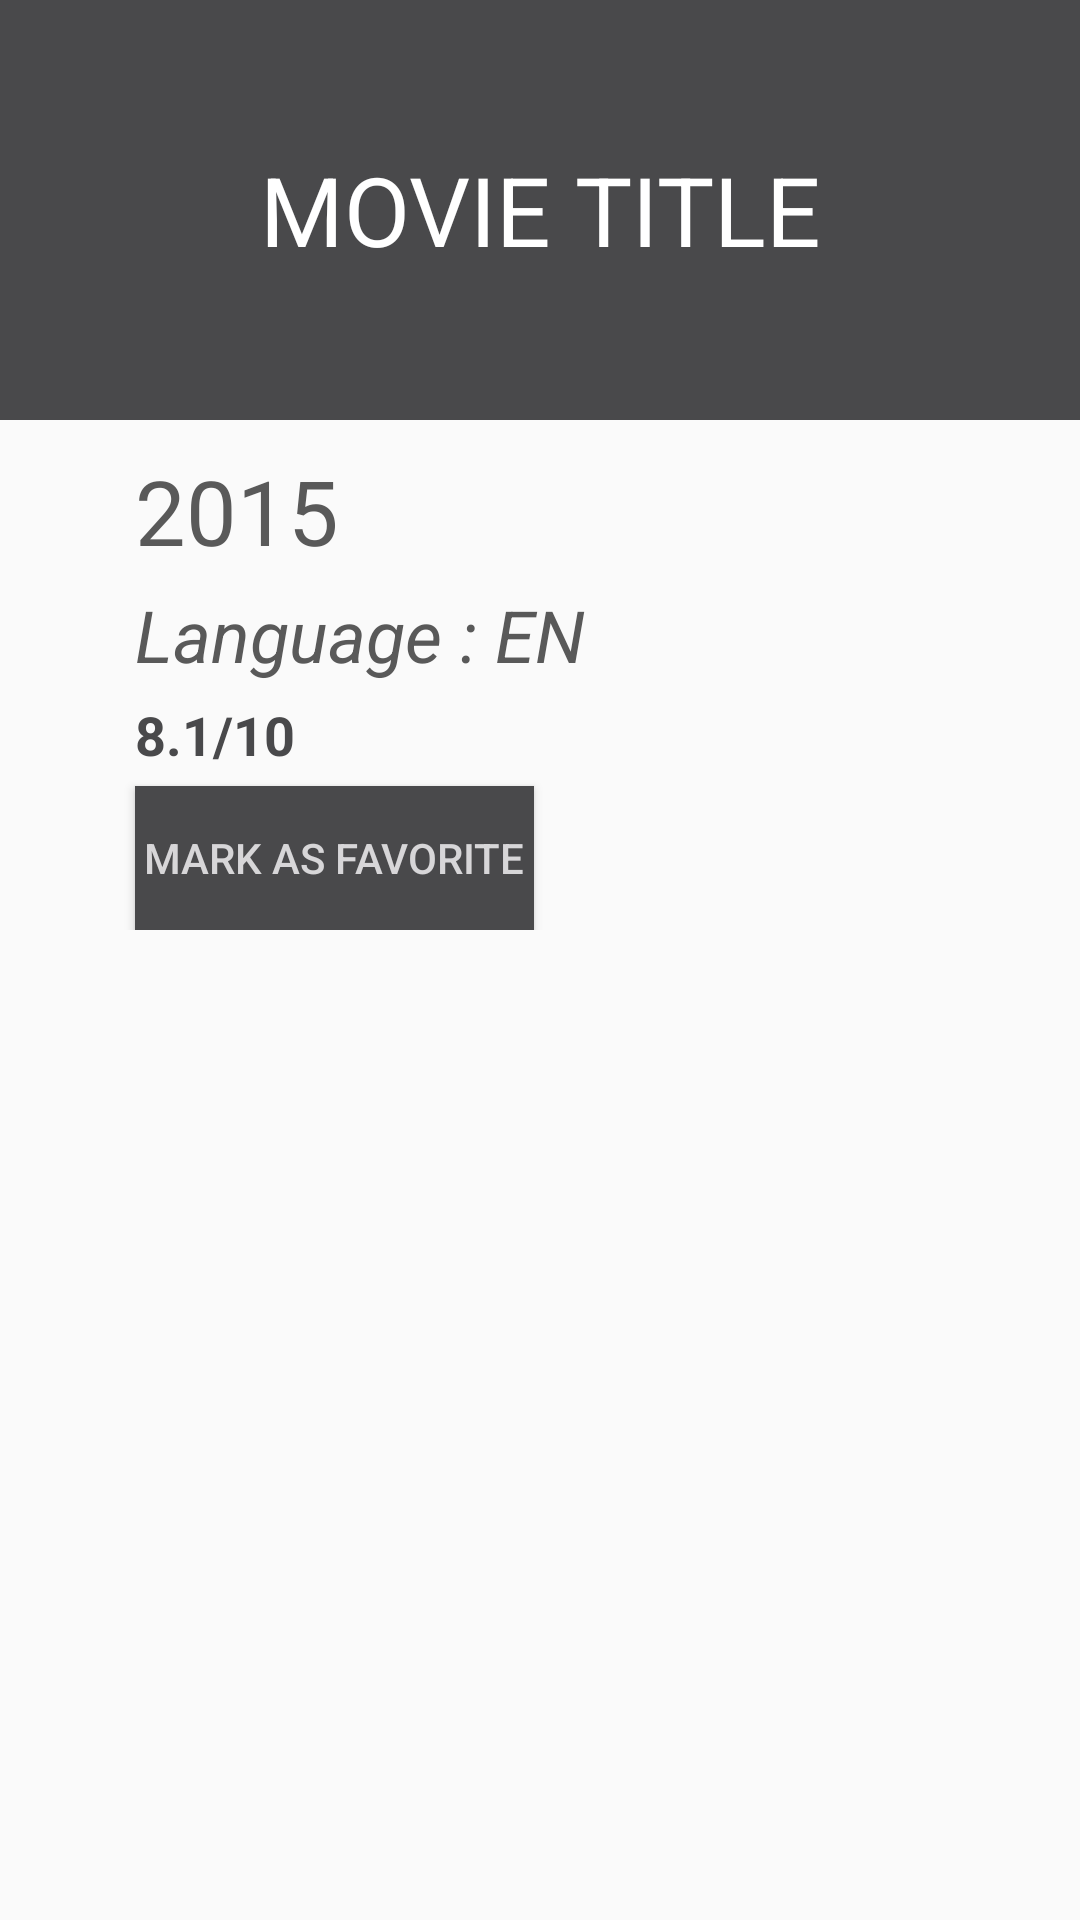

Android layout source for this screen:
<!-- AndroidManifest.xml: application theme AppTheme -->
<!-- res/layout/activity_detail.xml -->
<?xml version="1.0" encoding="utf-8"?>
<FrameLayout xmlns:android="http://schemas.android.com/apk/res/android"
    xmlns:app="http://schemas.android.com/apk/res-auto"
    xmlns:tools="http://schemas.android.com/tools"
    android:layout_width="match_parent"
    android:layout_height="match_parent"
    tools:context=".Detail">

    <LinearLayout
        android:layout_width="match_parent"
        android:layout_height="140dp"
        android:orientation="vertical"
        android:gravity="center"
        android:background="@color/colorTitleBg">

        <TextView
            android:id="@+id/movie_title_tv"
            android:layout_width="match_parent"
            android:layout_height="wrap_content"
            android:gravity="center"
            android:text="@string/movie_title"
            android:textSize="32sp"
            android:textColor="@android:color/white"
            tools:targetApi="jelly_bean" />
    </LinearLayout>

<ScrollView
    android:layout_width="match_parent"
    android:layout_height="match_parent"
    android:layout_marginTop="140dp">
    <RelativeLayout
        android:layout_width="match_parent"
        android:layout_height="wrap_content"
        >
        <ImageView
            android:id="@+id/movie_poster_iv"
            android:layout_width="wrap_content"
            android:layout_height="wrap_content"
            android:layout_marginTop="10dp"
            android:layout_marginLeft="15dp"
            android:layout_marginStart="15dp"
            android:contentDescription="@string/todo" />
        <TextView
            android:id="@+id/date_release_tv"
            android:layout_width="wrap_content"
            android:layout_height="wrap_content"
            android:text="@string/_2015"
            android:textSize="30sp"
            android:layout_toRightOf="@+id/movie_poster_iv"
            android:textColor="@color/textDetail"
            android:layout_marginTop="10dp"
            android:layout_marginLeft="30dp"
            android:layout_toEndOf="@+id/movie_poster_iv"
            android:layout_marginStart="30dp" />
        <TextView
            android:id="@+id/original_language_tv"
            android:layout_width="wrap_content"
            android:layout_height="wrap_content"
            android:text="@string/language_en"
            android:textSize="24sp"
            android:textStyle="italic"
            android:layout_toRightOf="@+id/movie_poster_iv"
            android:layout_below="@+id/date_release_tv"
            android:textColor="@color/textDetail"
            android:layout_marginTop="5dp"
            android:layout_marginLeft="30dp"
            android:layout_toEndOf="@+id/movie_poster_iv"
            android:layout_marginStart="30dp" />
        <TextView
            android:id="@+id/vote_average_tv"
            android:layout_width="wrap_content"
            android:layout_height="wrap_content"
            android:text="@string/_8_1_10"
            android:textSize="18sp"
            android:textStyle="bold"
            android:layout_toRightOf="@+id/movie_poster_iv"
            android:layout_below="@+id/original_language_tv"
            android:textColor="@color/colorTitleBg"
            android:layout_marginTop="5dp"
            android:layout_marginLeft="30dp"
            android:layout_toEndOf="@+id/movie_poster_iv"
            android:layout_marginStart="30dp" />
        <Button
            android:id="@+id/button_markAsFavorite"
            android:layout_width="wrap_content"
            android:layout_height="wrap_content"
            android:text="@string/mark_as_favorite"
            android:layout_marginTop="5dp"
            android:layout_marginLeft="30dp"
            android:padding="3dp"
            android:layout_toRightOf="@+id/movie_poster_iv"
            android:layout_below="@+id/vote_average_tv"
            android:background="@color/colorTitleBg"
            android:textColor="@color/Iron"
            android:layout_marginStart="30dp"
            android:layout_toEndOf="@+id/movie_poster_iv" />

        <TextView
            android:id="@+id/overview_tv"
            android:layout_width="wrap_content"
            android:layout_height="wrap_content"
            android:textColor="@color/textDetail"
            android:layout_below="@+id/movie_poster_iv"
            android:layout_marginLeft="15dp"

            android:layout_marginTop="30dp"

            android:layout_marginStart="15dp" />

    </RelativeLayout>

</ScrollView>



</FrameLayout>
<!-- resources referenced by this layout -->
<resources>
  <color name="Iron">#D7D6D8</color>
  <color name="colorTitleBg">#49494B</color>
  <color name="textDetail">#595959</color>
  <string name="_2015">2015</string>
  <string name="_8_1_10">8.1/10</string>
  <string name="language_en">Language : EN</string>
  <string name="mark_as_favorite">Mark as favorite</string>
  <string name="movie_title">MOVIE TITLE</string>
  <string name="todo">TODO</string>
  <style name="AppTheme" parent="Theme.AppCompat.Light.DarkActionBar">
          
          <item name="colorPrimary">@color/colorPrimary</item>
          <item name="colorPrimaryDark">@color/colorPrimaryDark</item>
          <item name="colorAccent">@color/colorAccent</item>
  
      </style>
  <color name="colorPrimary">#2B2B2B</color>
  <color name="colorPrimaryDark">#00574B</color>
  <color name="colorAccent">#D81B60</color>
</resources>
